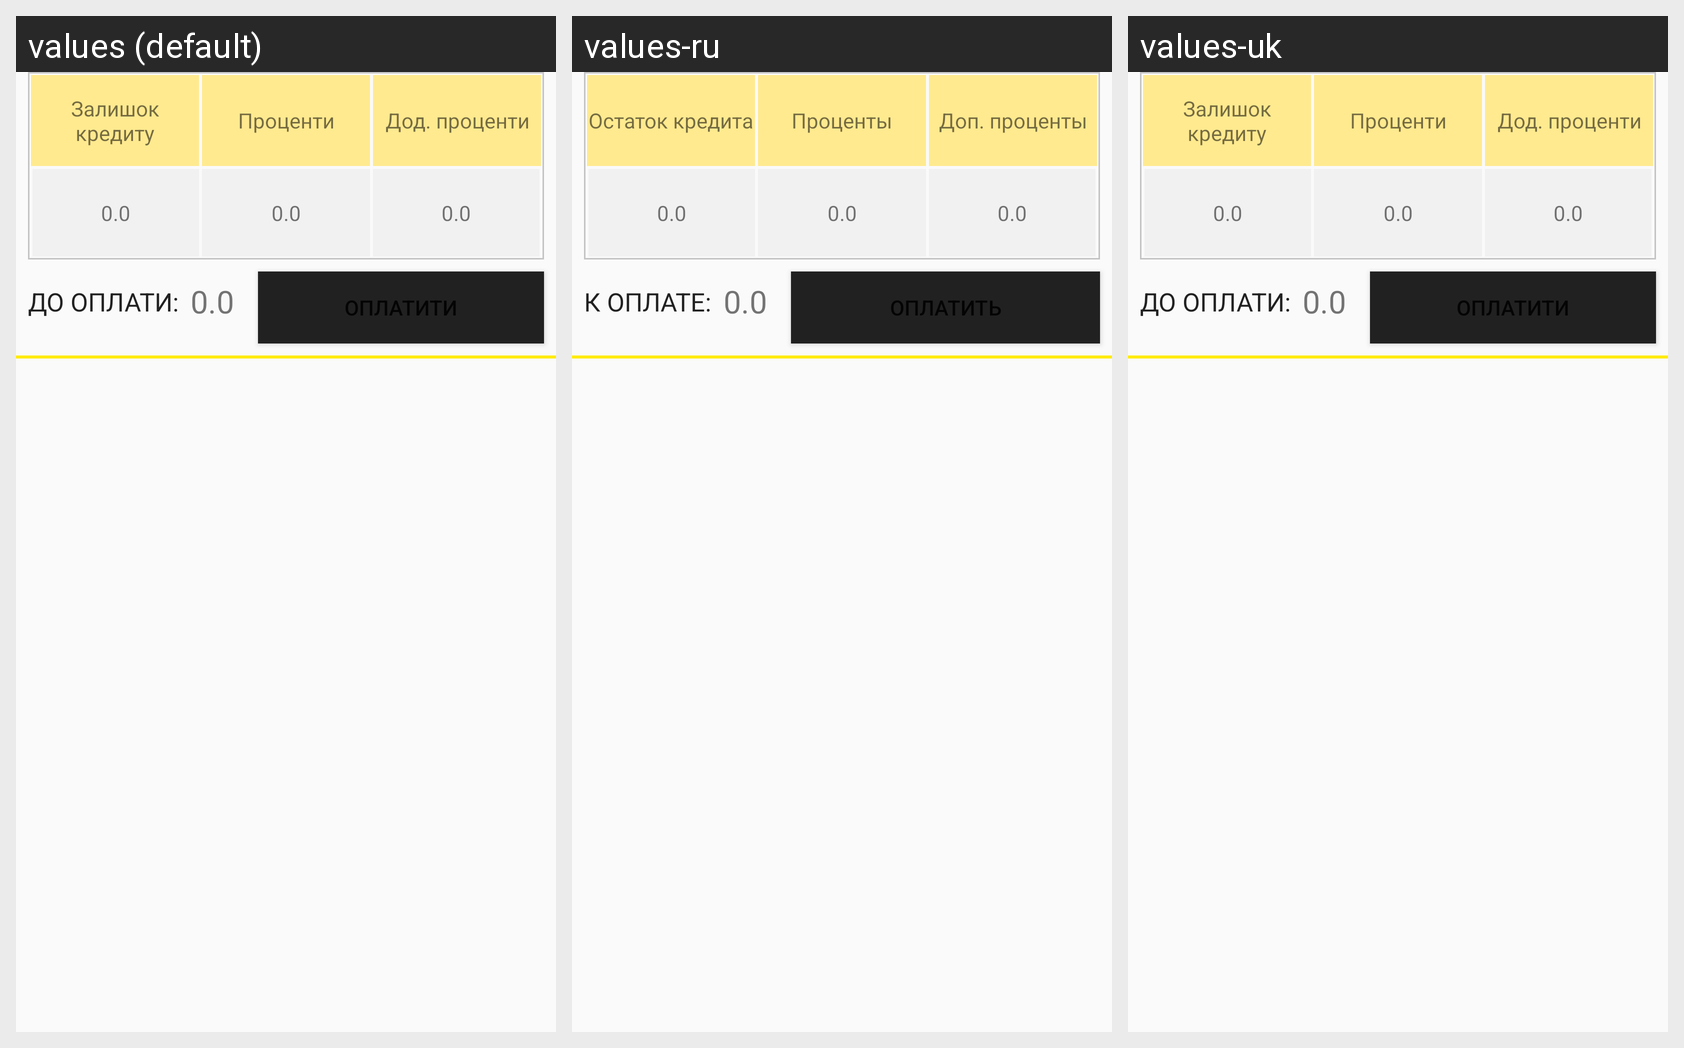

The same Android screen rendered under several of its app's locales, left to right. List the strings drawn on it with the default value and each locale's translation.
Android screen res/layout/dialog_pay_choosed.xml rendered under 3 locales, left to right: values (default), values-ru, values-uk. Device: Nexus 5 (rendered at 1080×1920; each locale shown at half size, 540×960, under a caption strip naming it); theme AppTheme.
Strings drawn on this screen, with the default value and each locale's value (text and hints the layout hard-codes, and strings that could not be matched under every locale, appear in the picture but are not listed):

remainder
  values: Залишок кредиту
  values-ru: Остаток кредита
  values-uk: Залишок кредиту

percentages
  values: Проценти
  values-ru: Проценты
  values-uk: Проценти

additional_percentage
  values: Дод. проценти
  values-ru: Доп. проценты
  values-uk: Дод. проценти

to_pay
  values: ДО ОПЛАТИ:
  values-ru: К ОПЛАТЕ:
  values-uk: ДО ОПЛАТИ:
